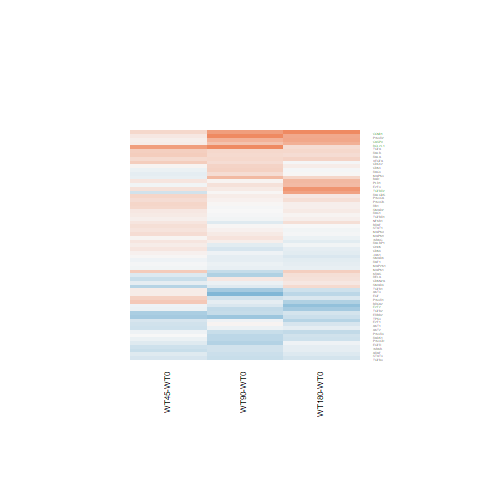

Values plotted in this chart, from the file beside it:
WT180-WT0.logFC, WT180-WT0.AveExpr, WT180-WT0.t, WT180-WT0.P.Value, WT180-WT0.adj.P.Val, WT180-WT0.B, WT45-WT0.logFC, WT45-WT0.AveExpr, WT45-WT0.t, WT45-WT0.P.Value, WT45-WT0.adj.P.Val, WT45-WT0.B, WT90-WT0.logFC, WT90-WT0.AveExpr, WT90-WT0.t, WT90-WT0.P.Value, WT90-WT0.adj.P.Val, WT90-WT0.B
-0.2888, -0.06319, -0.6845, 0.5001, 0.8537, -5.602, -0.0855, -0.06319, -0.2084, 0.8366, 0.9266, -5.495, -0.4008, -0.06319, -0.934, 0.3595, 0.6581, -5.252
0.7175, 4.056, 3.83, 0.0007978, 0.03443, -0.8949, 0.07618, 4.056, 0.3853, 0.7034, 0.8515, -6.27, 0.6104, 4.056, 3.237, 0.003483, 0.1108, -2.15
-0.01833, 7.846, -0.1139, 0.9102, 0.9783, -6.932, 0.3949, 7.846, 2.447, 0.02205, 0.2418, -3.838, 0.2509, 7.846, 1.556, 0.1327, 0.418, -5.57
-0.6844, 4.782, -4.032, 0.0004788, 0.02403, -0.4383, -0.05758, 4.782, -0.352, 0.7279, 0.8666, -6.416, -0.2011, 4.782, -1.223, 0.2331, 0.538, -5.922
-0.364, 2.462, -1.565, 0.1306, 0.5814, -5.302, -0.06376, 2.462, -0.285, 0.7781, 0.8969, -6.119, -0.3258, 2.462, -1.41, 0.1712, 0.4701, -5.354
-0.1403, 6.553, -1.095, 0.2844, 0.7308, -6.326, 0.05223, 6.553, 0.4084, 0.6865, 0.8414, -6.474, -0.0601, 6.553, -0.4695, 0.6429, 0.841, -6.636
-0.5594, 1.995, -2.096, 0.04673, 0.3992, -4.319, -0.08659, 1.995, -0.3487, 0.7303, 0.8672, -5.999, -0.3571, 1.995, -1.386, 0.1784, 0.4785, -5.286
-0.2822, 1.204, -1.125, 0.2714, 0.7205, -5.566, 0.09959, 1.204, 0.4237, 0.6755, 0.8351, -5.799, -0.555, 1.204, -2.1, 0.04635, 0.2714, -3.998
0.2504, -1.481, 0.3558, 0.7251, 0.9311, -5.38, 0.799, -1.481, 1.212, 0.2371, 0.5125, -4.681, 1.18, -1.481, 1.882, 0.07195, 0.3229, -4.037
0.2801, 6.5, 2.038, 0.05265, 0.4179, -4.953, 0.3698, 6.5, 2.693, 0.01266, 0.2252, -3.328, 0.2907, 6.5, 2.116, 0.04485, 0.2687, -4.64
0.00791, 7.729, 0.06502, 0.9487, 0.9862, -6.937, 0.2252, 7.729, 1.848, 0.07678, 0.3357, -4.935, 0.02758, 7.729, 0.2267, 0.8226, 0.9307, -6.731
-0.141, 6.136, -1.386, 0.1783, 0.6357, -5.964, -0.06485, 6.136, -0.6382, 0.5293, 0.746, -6.339, -0.1268, 6.136, -1.248, 0.2241, 0.5285, -5.961
0.8828, 5.877, 6.071, 2.74968858450789e-06, 0.0004078, 4.568, 0.1982, 5.877, 1.341, 0.1925, 0.4685, -5.64, 0.1299, 5.877, 0.8779, 0.3886, 0.6782, -6.325
0.2338, 4.692, 1.516, 0.1425, 0.5926, -5.71, 0.243, 4.692, 1.574, 0.1284, 0.3989, -5.268, 0.06638, 4.692, 0.4268, 0.6733, 0.8562, -6.557
0.5587, 2.558, 2.297, 0.03055, 0.3293, -4.094, 0.1623, 2.558, 0.6321, 0.5333, 0.7489, -5.907, 0.03549, 2.558, 0.1365, 0.8925, 0.9615, -6.269
0.1493, 5.146, 0.8112, 0.4251, 0.8237, -6.537, 0.3147, 5.146, 1.718, 0.09852, 0.3666, -5.087, 0.09452, 5.146, 0.5124, 0.613, 0.8261, -6.554
0.08281, 6.393, 0.7093, 0.4849, 0.8472, -6.67, 0.07531, 6.393, 0.6446, 0.5253, 0.7443, -6.342, -0.03105, 6.393, -0.2654, 0.7929, 0.9159, -6.706
-0.3992, -0.3579, -0.6454, 0.5248, 0.8633, -5.545, 0.1096, -0.3579, 0.1908, 0.8503, 0.9333, -5.459, -0.7926, -0.3579, -1.205, 0.2399, 0.5446, -4.907
-0.2036, 6.493, -1.097, 0.2833, 0.7301, -6.321, 0.3465, 6.493, 1.882, 0.07185, 0.3286, -4.876, -0.2687, 6.493, -1.447, 0.1608, 0.4551, -5.714
-0.04902, 6.266, -0.4312, 0.6701, 0.9135, -6.826, 0.1928, 6.266, 1.702, 0.1015, 0.37, -5.157, 0.05167, 6.266, 0.4554, 0.6529, 0.8462, -6.635
0.5243, 4.994, 3.215, 0.003676, 0.1023, -2.442, -0.04345, 4.994, -0.2591, 0.7977, 0.9078, -6.433, 0.2036, 4.994, 1.232, 0.2297, 0.5344, -5.918
0.3188, 7.316, 1.865, 0.07435, 0.4741, -5.265, 0.275, 7.316, 1.608, 0.1207, 0.3902, -5.313, 0.2939, 7.316, 1.719, 0.09835, 0.3688, -5.327
0.1266, 7.03, 0.8837, 0.3855, 0.8004, -6.543, 0.1456, 7.03, 1.016, 0.3198, 0.5877, -6.051, 0.01057, 7.03, 0.07373, 0.9418, 0.9806, -6.754
0.2496, 5.002, 1.635, 0.115, 0.5567, -5.55, 0.3797, 5.002, 2.498, 0.01967, 0.2394, -3.67, 0.2729, 5.002, 1.79, 0.08594, 0.3487, -5.133
-0.06101, 7.044, -0.3817, 0.706, 0.9251, -6.866, -0.1702, 7.044, -1.064, 0.2979, 0.5695, -6.002, -0.4622, 7.044, -2.881, 0.008177, 0.1486, -3.097
-0.1315, 8.58, -0.7814, 0.4421, 0.8319, -6.617, 0.1608, 8.58, 0.9539, 0.3496, 0.6135, -6.096, -0.2239, 8.58, -1.332, 0.1954, 0.4978, -5.868
0.2245, 5.525, 1.495, 0.1478, 0.5986, -5.797, 0.1705, 5.525, 1.132, 0.2685, 0.5421, -5.886, -0.1631, 5.525, -1.073, 0.2939, 0.5991, -6.128
-0.1231, 4.522, -0.7372, 0.4681, 0.8405, -6.551, -0.2855, 4.522, -1.688, 0.1043, 0.3731, -5.077, -0.2617, 4.522, -1.554, 0.1333, 0.4185, -5.461
0.2132, 4.327, 0.9876, 0.3331, 0.7686, -6.317, -0.331, 4.327, -1.467, 0.1552, 0.4271, -5.35, 0.1397, 4.327, 0.6447, 0.5252, 0.7716, -6.412
0.03696, 6.07, 0.2194, 0.8282, 0.961, -6.892, 0.1189, 6.07, 0.7067, 0.4865, 0.7165, -6.293, -0.01497, 6.07, -0.08877, 0.93, 0.9765, -6.73
0.7635, 2.339, 2.891, 0.007982, 0.1684, -2.864, -0.2669, 2.339, -0.8731, 0.3912, 0.646, -5.636, 0.01245, 2.339, 0.0428, 0.9662, 0.9887, -6.234
-0.01977, 5.448, -0.1465, 0.8848, 0.9739, -6.875, 0.247, 5.448, 1.844, 0.07739, 0.3363, -4.901, 0.1188, 5.448, 0.8845, 0.3851, 0.6757, -6.315
-0.03294, 5.72, -0.1903, 0.8506, 0.9663, -6.884, 0.1015, 5.72, 0.5883, 0.5618, 0.7666, -6.357, -0.1334, 5.72, -0.7685, 0.4496, 0.7225, -6.419
0.3002, 5.054, 1.283, 0.2117, 0.6687, -6.044, -0.1081, 5.054, -0.4522, 0.6551, 0.8231, -6.367, 0.5585, 5.054, 2.411, 0.02387, 0.2169, -4.026
0.2284, 4.608, 1.238, 0.2276, 0.6852, -6.075, -0.1884, 4.608, -0.9945, 0.3298, 0.5964, -5.949, -0.4984, 4.608, -2.577, 0.01648, 0.193, -3.617
1.166, 8.272, 6.859, 4.08134077239843e-07, 9.2573399523727e-05, 6.452, 0.2845, 8.272, 1.686, 0.1045, 0.3736, -5.194, 0.7985, 8.272, 4.711, 8.47173409918121e-05, 0.01122, 1.296
0.3642, 6.023, 1.537, 0.1372, 0.5875, -5.757, 0.4163, 6.023, 1.758, 0.09145, 0.3579, -5.064, -0.3443, 6.023, -1.428, 0.1661, 0.4619, -5.716
0.1047, 7.916, 0.6462, 0.5242, 0.863, -6.724, 0.04789, 7.916, 0.2957, 0.77, 0.8924, -6.52, 0.3236, 7.916, 1.993, 0.05763, 0.292, -4.866
-0.4865, 6.521, -2.191, 0.03828, 0.3649, -4.667, 0.4285, 6.521, 1.956, 0.06212, 0.3153, -4.753, -0.1269, 6.521, -0.5756, 0.5702, 0.8003, -6.58
0.08122, 5.595, 0.5104, 0.6144, 0.8964, -6.764, 0.2968, 5.595, 1.875, 0.07285, 0.3296, -4.858, 0.01445, 5.595, 0.09062, 0.9285, 0.9761, -6.709
-0.2504, 0.5949, -0.7989, 0.4321, 0.8265, -5.698, -0.2161, 0.5949, -0.6893, 0.4972, 0.724, -5.444, -0.3306, 0.5949, -1.041, 0.3081, 0.6129, -5.32
-0.2267, 6.949, -1.29, 0.2092, 0.6669, -6.107, -0.2616, 6.949, -1.487, 0.1498, 0.4231, -5.483, 0.04686, 6.949, 0.2674, 0.7915, 0.9153, -6.721
-0.2609, 3.903, -1.401, 0.1739, 0.6294, -5.764, -0.007277, 3.903, -0.03991, 0.9685, 0.9867, -6.381, -0.4029, 3.903, -2.133, 0.04326, 0.2643, -4.416
-0.1255, 6.168, -0.9155, 0.369, 0.7911, -6.493, -0.0184, 6.168, -0.1344, 0.8942, 0.9534, -6.537, -0.0842, 6.168, -0.6148, 0.5444, 0.7842, -6.545
0.1501, 6.257, 1.054, 0.3024, 0.7462, -6.365, -0.1202, 6.257, -0.8383, 0.4101, 0.6593, -6.192, -0.08155, 6.257, -0.5699, 0.574, 0.8028, -6.573
0.02446, 5.325, 0.1345, 0.8941, 0.9752, -6.869, -0.1117, 5.325, -0.6096, 0.5478, 0.7575, -6.31, 0.2479, 5.325, 1.374, 0.1819, 0.4829, -5.772
-0.2996, 2.085, -1.595, 0.1237, 0.5705, -5.202, -0.5547, 2.085, -2.815, 0.00953, 0.2121, -2.686, -0.6249, 2.085, -3.155, 0.00425, 0.1186, -2.065
-0.2506, 7.036, -1.326, 0.1971, 0.6528, -6.064, -0.5072, 7.036, -2.676, 0.01317, 0.2268, -3.37, -0.348, 7.036, -1.84, 0.078, 0.3335, -5.13
-0.1891, 6.37, -1.487, 0.1499, 0.6013, -5.835, -0.1589, 6.37, -1.25, 0.2233, 0.5004, -5.78, -0.3, 6.37, -2.354, 0.02701, 0.2239, -4.183
-0.01754, 6.995, -0.08456, 0.9333, 0.9843, -6.935, -0.08863, 6.995, -0.4267, 0.6734, 0.8341, -6.471, 0.3465, 6.995, 1.674, 0.1071, 0.3809, -5.398
-0.1429, 6.689, -1.053, 0.3029, 0.7468, -6.372, 0.1634, 6.689, 1.208, 0.2386, 0.5144, -5.838, 0.07415, 6.689, 0.5481, 0.5887, 0.8115, -6.599
0.08888, 6.365, 0.6444, 0.5254, 0.8635, -6.714, 0.2786, 6.365, 2.025, 0.05404, 0.3031, -4.626, -0.02157, 6.365, -0.156, 0.8773, 0.9547, -6.73
-0.1956, 5.533, -1.372, 0.1826, 0.6405, -5.957, 0.01516, 5.533, 0.107, 0.9157, 0.9632, -6.518, -0.1147, 5.533, -0.8069, 0.4276, 0.7076, -6.383
0.6977, -1.311, 0.9375, 0.3578, 0.7848, -5.166, 0.1467, -1.311, 0.1826, 0.8566, 0.9367, -5.18, 1.101, -1.311, 1.555, 0.133, 0.4185, -4.468
-0.1194, 7.01, -0.7171, 0.4802, 0.8451, -6.677, -0.2902, 7.01, -1.739, 0.09465, 0.3613, -5.11, -0.07599, 7.01, -0.4566, 0.652, 0.8454, -6.651
0.2671, 3.66, 1.201, 0.2412, 0.6975, -6.014, -0.4396, 3.66, -1.828, 0.07986, 0.3405, -4.715, -0.1609, 3.66, -0.6947, 0.4939, 0.7523, -6.269
0.6284, 7.869, 4.146, 0.0003584, 0.01909, -0.2555, 0.105, 7.869, 0.6956, 0.4933, 0.7215, -6.322, 0.4865, 7.869, 3.213, 0.00369, 0.1124, -2.349
-0.4546, 6.245, -2.518, 0.01881, 0.2679, -4.018, -0.2202, 6.245, -1.225, 0.2323, 0.5084, -5.807, -0.05762, 6.245, -0.3218, 0.7503, 0.8946, -6.692
-0.1051, 8.022, -0.7434, 0.4644, 0.8392, -6.653, -0.04195, 8.022, -0.2967, 0.7692, 0.8923, -6.516, -0.1111, 8.022, -0.7858, 0.4396, 0.7152, -6.44
-0.1199, 5.883, -0.8564, 0.4001, 0.8092, -6.539, -0.3302, 5.883, -2.343, 0.02765, 0.2526, -4.014, -0.2624, 5.883, -1.868, 0.07394, 0.3261, -5.055
... 1 more rows
